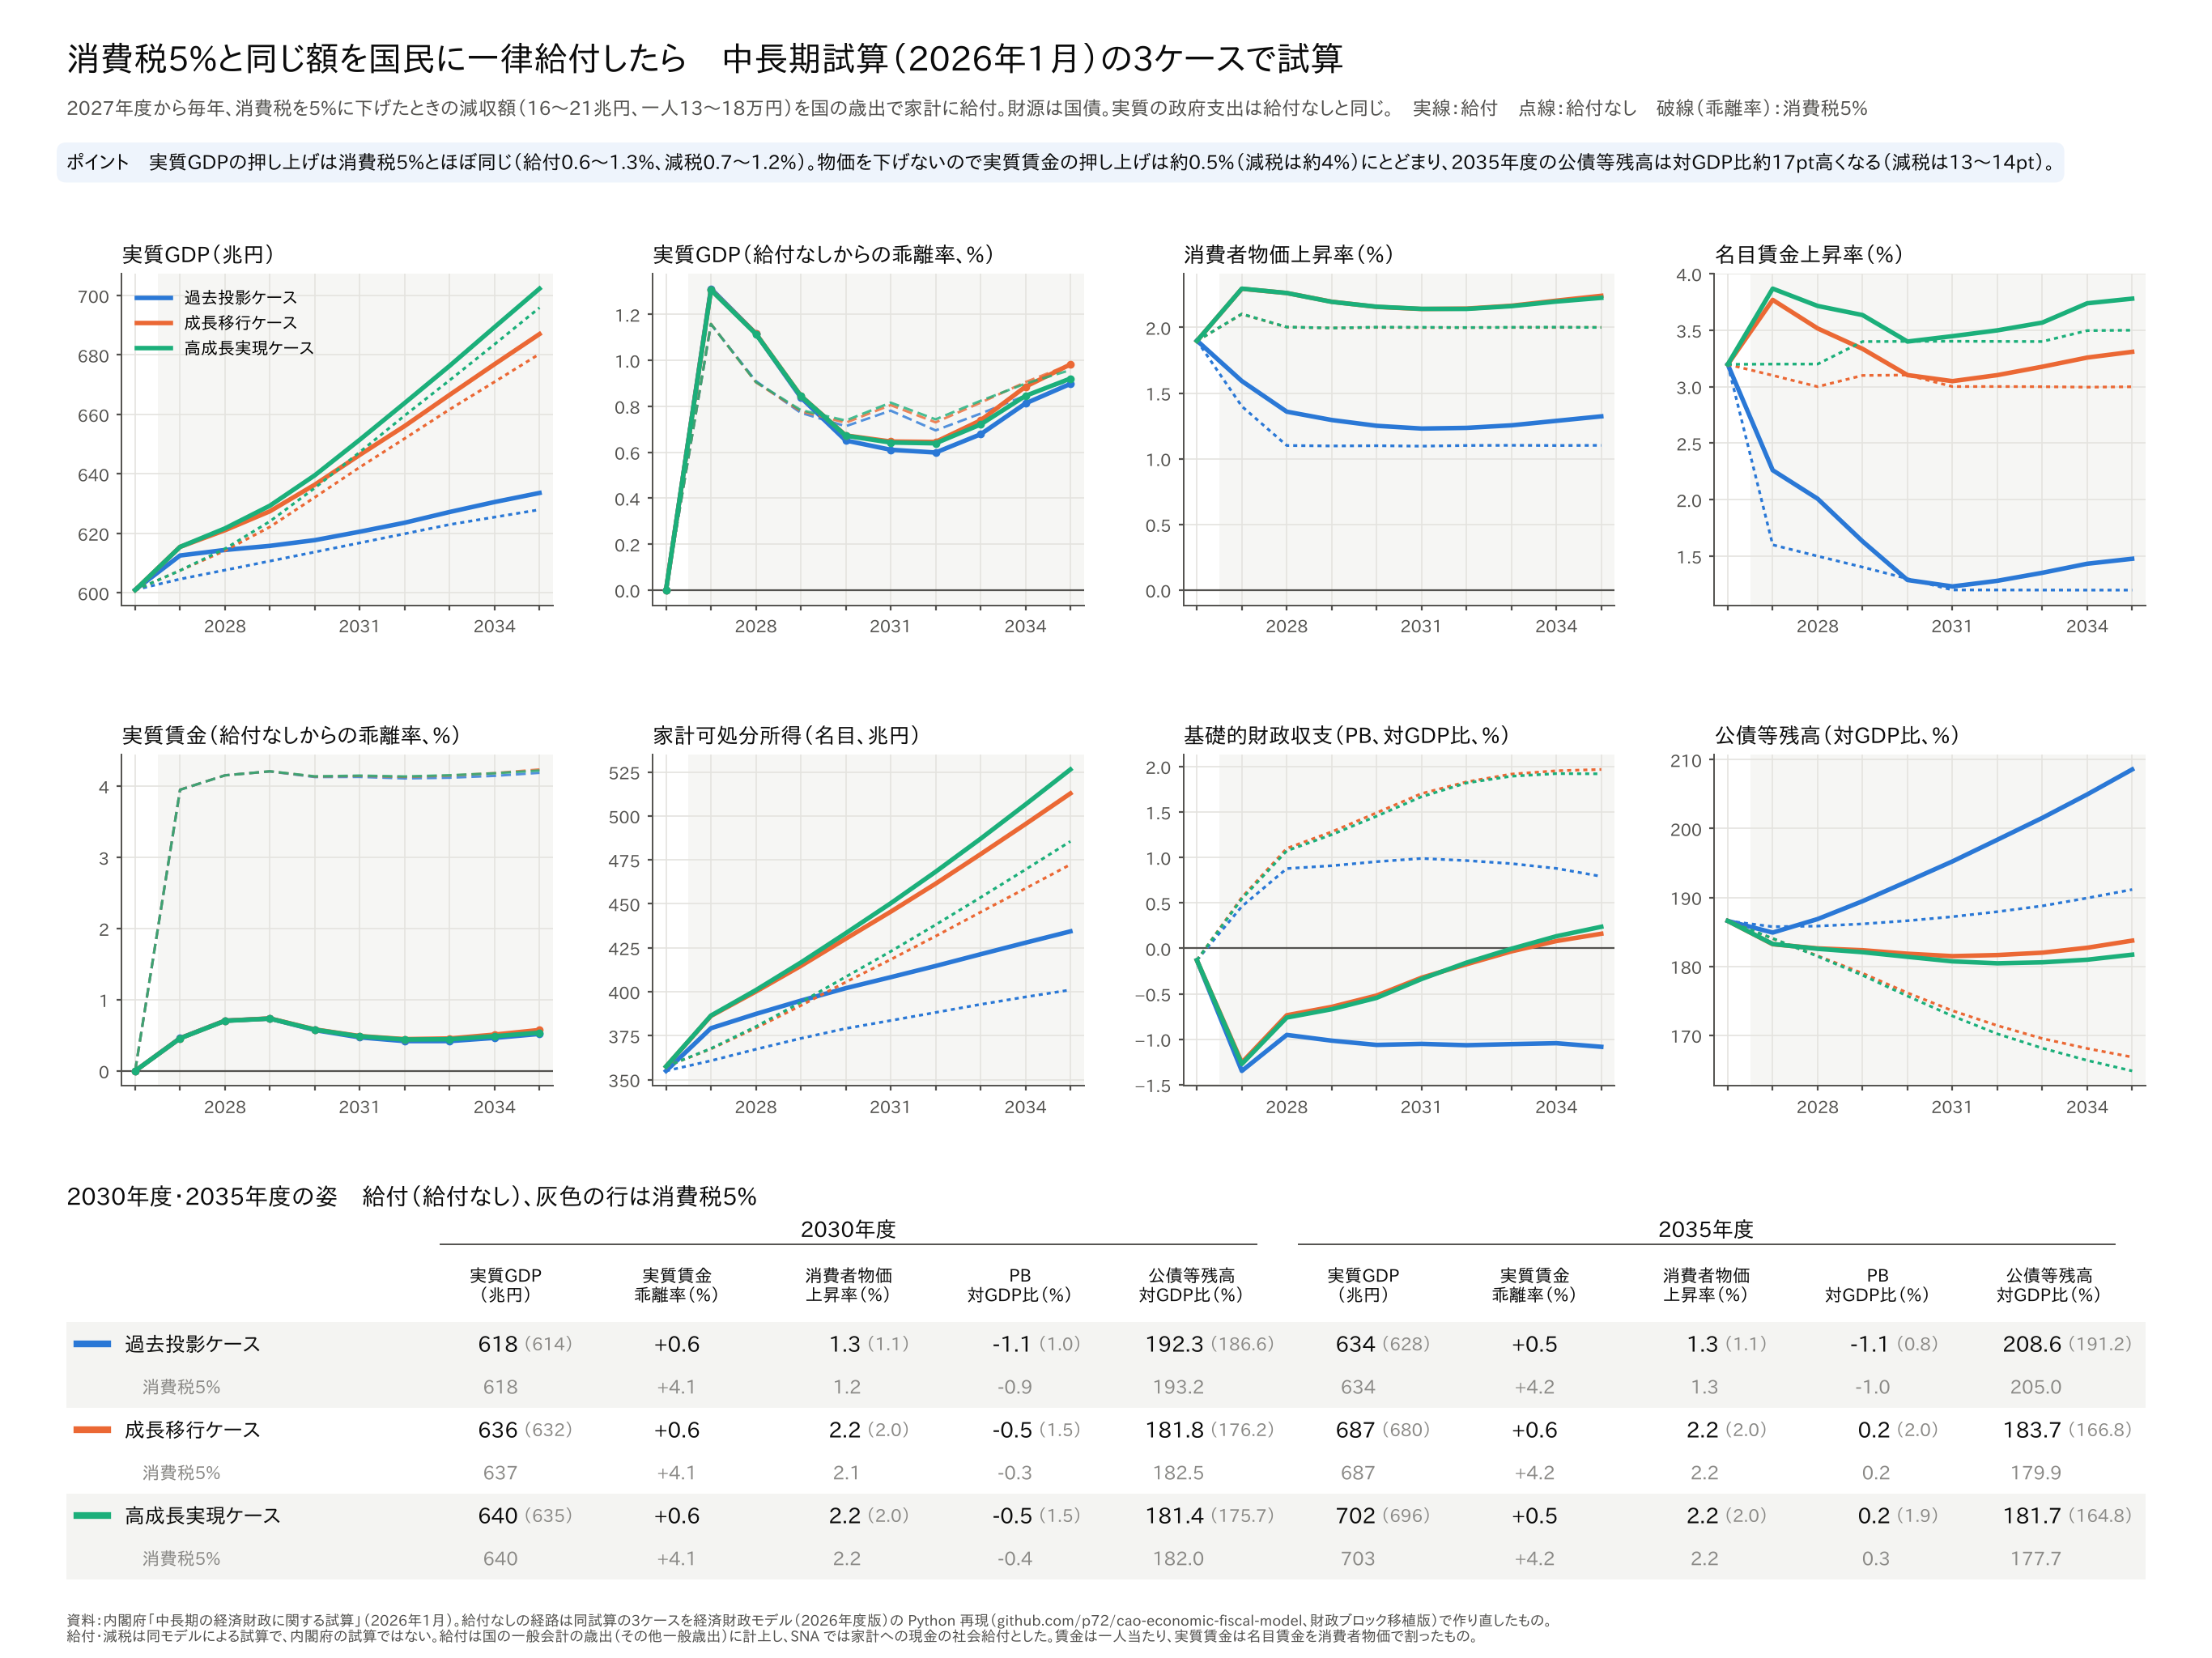

The data file committed next to this chart (first rows):
case, scen, year, rgdp, rgdp_g, ngdp, cpi_g, pgdp_g, cp, w, w_g, rw, pb, debt, rgb, tciv, ydv, gift, pop
kako, base, 2026, 601027, 1.297, 691.9, 1.9, 2.001, 306000, 46.15, 3.197, 0.4061, -0.13, 186.6, 2.1, 33.18, 355, 0.0, 12259
kako, gift, 2026, 601027, 1.297, 691.9, 1.9, 2.001, 306000, 46.15, 3.197, 0.4061, -0.13, 186.6, 2.1, 33.18, 355, 0.0, 12259
kako, base, 2027, 604625, 0.5987, 703.7, 1.399, 1.101, 308617, 46.89, 1.6, 0.4069, 0.4613, 185.8, 2.101, 33.66, 360.8, 0.0, 12196
kako, gift, 2027, 612558, 1.918, 714.6, 1.592, 1.334, 315774, 47.2, 2.261, 0.4088, -1.348, 184.9, 2.16, 34.45, 379.3, 15.51, 12196
kako, base, 2028, 607641, 0.4987, 712.2, 1.101, 0.7015, 310208, 47.6, 1.5, 0.4085, 0.8784, 185.9, 2.001, 34.16, 367.3, 0.0, 12133
kako, gift, 2028, 614422, 0.3044, 724, 1.359, 1.003, 316945, 48.14, 2.008, 0.4114, -0.9513, 186.9, 2.187, 35.01, 387.4, 15.73, 12133
kako, base, 2029, 610682, 0.5005, 720.8, 1.098, 0.702, 310433, 48.26, 1.403, 0.4098, 0.9096, 186.2, 1.999, 34.63, 373.5, 0.0, 12071
kako, gift, 2029, 615802, 0.2245, 732.4, 1.295, 0.9445, 316740, 48.93, 1.631, 0.4128, -1.015, 189.5, 2.507, 35.52, 394.9, 15.95, 12071
kako, base, 2030, 613730, 0.4991, 729.5, 1.099, 0.7011, 315447, 48.89, 1.3, 0.4106, 0.9545, 186.6, 1.999, 35.54, 379.1, 0.0, 12008
kako, gift, 2030, 617725, 0.3124, 741.3, 1.251, 0.8934, 321800, 49.56, 1.289, 0.4129, -1.062, 192.3, 2.649, 36.52, 402, 16.37, 12008
kako, base, 2031, 616797, 0.4997, 738.2, 1.096, 0.6995, 317065, 49.48, 1.201, 0.411, 0.9893, 187.2, 1.901, 36.15, 383.6, 0.0, 11938
kako, gift, 2031, 620564, 0.4595, 751.2, 1.23, 0.8694, 324256, 50.17, 1.232, 0.4129, -1.05, 195.2, 2.651, 37.28, 408.3, 16.64, 11938
kako, base, 2032, 619875, 0.4991, 747.1, 1.101, 0.7018, 317361, 50.07, 1.2, 0.4114, 0.9661, 187.9, 1.899, 36.66, 388.2, 0.0, 11868
kako, gift, 2032, 623587, 0.4871, 761.4, 1.235, 0.8705, 325854, 50.81, 1.282, 0.4131, -1.065, 198.4, 2.704, 37.99, 414.7, 16.88, 11868
kako, base, 2033, 622972, 0.4995, 756.1, 1.102, 0.7012, 317356, 50.67, 1.2, 0.4118, 0.9329, 188.8, 1.801, 37.15, 392.8, 0.0, 11799
kako, gift, 2033, 627195, 0.5787, 772.6, 1.255, 0.8873, 327378, 51.5, 1.352, 0.4135, -1.053, 201.6, 2.651, 38.71, 421.3, 17.1, 11799
kako, base, 2034, 625465, 0.4003, 764.5, 1.101, 0.7009, 317330, 51.28, 1.199, 0.4122, 0.8802, 189.9, 1.799, 37.63, 397, 0.0, 11729
kako, gift, 2034, 630546, 0.5343, 783.9, 1.289, 0.9242, 328732, 52.24, 1.433, 0.4141, -1.043, 205, 2.682, 39.42, 427.9, 17.33, 11729
kako, base, 2035, 627963, 0.3993, 772.9, 1.102, 0.7016, 317454, 51.9, 1.199, 0.4126, 0.792, 191.2, 1.702, 38.14, 401, 0.0, 11661
kako, gift, 2035, 633599, 0.4841, 795.3, 1.323, 0.9645, 330015, 53.01, 1.477, 0.4147, -1.082, 208.6, 2.629, 40.16, 434.3, 17.56, 11661
seicho, base, 2026, 600922, 1.297, 691.8, 1.897, 2, 304489, 46.15, 3.197, 0.4061, -0.1308, 186.6, 2.099, 33.08, 357.5, 0.0, 12259
seicho, gift, 2026, 600922, 1.297, 691.8, 1.897, 2, 304489, 46.15, 3.197, 0.4061, -0.1308, 186.6, 2.099, 33.08, 357.5, 0.0, 12259
seicho, base, 2027, 607514, 1.097, 710.6, 2.101, 1.603, 309773, 47.58, 3.1, 0.4101, 0.561, 184, 2.302, 34.11, 367.5, 0.0, 12196
seicho, gift, 2027, 615455, 2.418, 721.5, 2.294, 1.838, 316928, 47.89, 3.769, 0.412, -1.256, 183.2, 2.361, 34.91, 386.2, 15.71, 12196
seicho, base, 2028, 614197, 1.1, 729.9, 2.002, 1.604, 313482, 49.01, 3, 0.4141, 1.1, 181.5, 2.5, 35.11, 379.4, 0.0, 12133
seicho, gift, 2028, 621054, 0.9097, 742, 2.262, 1.909, 320284, 49.57, 3.516, 0.417, -0.7353, 182.6, 2.689, 35.98, 400.1, 16.17, 12133
seicho, base, 2029, 622181, 1.3, 751.2, 1.996, 1.602, 316548, 50.53, 3.1, 0.4186, 1.282, 179, 2.7, 36.18, 392.1, 0.0, 12071
seicho, gift, 2029, 627443, 1.029, 763.5, 2.196, 1.848, 322998, 51.23, 3.335, 0.4217, -0.6431, 182.4, 3.209, 37.11, 414.7, 16.66, 12071
seicho, base, 2030, 632139, 1.601, 775.5, 2, 1.604, 326136, 52.1, 3.103, 0.4231, 1.492, 176.2, 2.9, 37.88, 405.5, 0.0, 12008
seicho, gift, 2030, 636394, 1.427, 788.3, 2.156, 1.801, 332765, 52.82, 3.103, 0.4256, -0.5184, 181.8, 3.556, 38.93, 430.1, 17.44, 12008
seicho, base, 2031, 642251, 1.6, 800.5, 1.999, 1.598, 332125, 53.66, 3.001, 0.4273, 1.703, 173.6, 3, 39.29, 418.3, 0.0, 11938
seicho, gift, 2031, 646404, 1.573, 814.9, 2.14, 1.775, 339743, 54.43, 3.049, 0.4294, -0.322, 181.5, 3.762, 40.53, 445.5, 18.09, 11938
seicho, base, 2032, 651916, 1.505, 825.5, 1.999, 1.599, 336368, 55.27, 3.002, 0.4315, 1.832, 171.4, 3.1, 40.57, 431.6, 0.0, 11868
seicho, gift, 2032, 656120, 1.503, 841.9, 2.143, 1.777, 345467, 56.12, 3.103, 0.4334, -0.1746, 181.7, 3.926, 42.06, 461.5, 18.68, 11868
seicho, base, 2033, 661708, 1.502, 851.3, 2, 1.598, 340776, 56.93, 3, 0.4357, 1.917, 169.5, 3.2, 41.91, 445.3, 0.0, 11799
seicho, gift, 2033, 666595, 1.596, 870.7, 2.165, 1.796, 351660, 57.9, 3.177, 0.4377, -0.03261, 182, 4.082, 43.69, 478.2, 19.29, 11799
seicho, base, 2034, 670971, 1.4, 877.1, 2, 1.603, 345015, 58.63, 2.996, 0.4399, 1.954, 168.1, 3.3, 43.26, 458.8, 0.0, 11729
seicho, gift, 2034, 676910, 1.547, 900.4, 2.204, 1.841, 357563, 59.78, 3.258, 0.4422, 0.08081, 182.7, 4.228, 45.34, 495.3, 19.91, 11729
seicho, base, 2035, 680362, 1.4, 903.6, 2.001, 1.603, 349509, 60.39, 2.999, 0.4443, 1.968, 166.8, 3.301, 44.66, 472.4, 0.0, 11661
seicho, gift, 2035, 687044, 1.497, 931.1, 2.241, 1.883, 363528, 61.76, 3.309, 0.4468, 0.1612, 183.7, 4.286, 47.06, 512.8, 20.55, 11661
koseicho, base, 2026, 600929, 1.297, 691.8, 1.897, 1.997, 304515, 46.15, 3.198, 0.4061, -0.1301, 186.6, 2.099, 33.08, 357.5, 0.0, 12259
koseicho, gift, 2026, 600929, 1.297, 691.8, 1.897, 1.997, 304515, 46.15, 3.198, 0.4061, -0.1301, 186.6, 2.099, 33.08, 357.5, 0.0, 12259
koseicho, base, 2027, 607522, 1.097, 710.5, 2.102, 1.603, 309661, 47.63, 3.2, 0.4105, 0.545, 184.1, 2.402, 34.1, 367.7, 0.0, 12196
koseicho, gift, 2027, 615455, 2.417, 721.5, 2.295, 1.838, 316811, 47.94, 3.868, 0.4123, -1.271, 183.3, 2.461, 34.9, 386.4, 15.71, 12196
koseicho, base, 2028, 614826, 1.202, 730.6, 2.003, 1.604, 313495, 49.15, 3.2, 0.4153, 1.073, 181.5, 2.7, 35.12, 380.2, 0.0, 12133
koseicho, gift, 2028, 621679, 1.011, 742.7, 2.262, 1.909, 320293, 49.72, 3.715, 0.4182, -0.7606, 182.6, 2.889, 35.99, 400.9, 16.17, 12133
koseicho, base, 2029, 624048, 1.5, 753.5, 1.995, 1.601, 316700, 50.82, 3.4, 0.421, 1.251, 178.7, 3, 36.21, 394, 0.0, 12071
koseicho, gift, 2029, 629320, 1.229, 765.7, 2.195, 1.847, 323147, 51.52, 3.634, 0.4241, -0.6689, 182.1, 3.508, 37.14, 416.6, 16.67, 12071
koseicho, base, 2030, 635281, 1.8, 779.3, 2.002, 1.6, 326096, 52.55, 3.401, 0.4268, 1.455, 175.7, 3.201, 37.9, 408.5, 0.0, 12008
koseicho, gift, 2030, 639550, 1.626, 792.1, 2.158, 1.797, 332713, 53.28, 3.4, 0.4293, -0.5441, 181.4, 3.855, 38.94, 433.3, 17.45, 12008
koseicho, base, 2031, 647349, 1.9, 806.8, 2.001, 1.599, 332076, 54.34, 3.402, 0.4326, 1.668, 172.8, 3.301, 39.31, 422.9, 0.0, 11938
koseicho, gift, 2031, 651506, 1.869, 821.3, 2.141, 1.775, 339665, 55.11, 3.447, 0.4347, -0.3366, 180.7, 4.061, 40.55, 450.3, 18.1, 11938
koseicho, base, 2032, 659645, 1.9, 835.3, 1.999, 1.6, 336783, 56.19, 3.401, 0.4386, 1.82, 170.2, 3.499, 40.63, 438.1, 0.0, 11868
koseicho, gift, 2032, 663859, 1.896, 851.7, 2.141, 1.776, 345855, 57.04, 3.499, 0.4405, -0.1566, 180.4, 4.321, 42.12, 468.2, 18.71, 11868
koseicho, base, 2033, 671518, 1.8, 863.9, 2.001, 1.599, 340933, 58.1, 3.4, 0.4446, 1.894, 168.1, 3.601, 41.94, 453.6, 0.0, 11799
koseicho, gift, 2033, 676357, 1.883, 883.3, 2.162, 1.794, 351752, 59.07, 3.568, 0.4466, -0.004066, 180.6, 4.477, 43.72, 487, 19.31, 11799
koseicho, base, 2034, 683605, 1.8, 893.5, 2.002, 1.601, 345223, 60.13, 3.497, 0.4511, 1.923, 166.4, 3.601, 43.3, 469.5, 0.0, 11729
koseicho, gift, 2034, 689384, 1.926, 916.8, 2.197, 1.832, 357655, 61.28, 3.738, 0.4533, 0.1339, 181, 4.52, 45.38, 506.5, 19.93, 11729
koseicho, base, 2035, 695909, 1.8, 924.2, 2, 1.6, 350016, 62.23, 3.5, 0.4578, 1.921, 164.8, 3.699, 44.74, 485.5, 0.0, 11661
koseicho, gift, 2035, 702317, 1.876, 951.5, 2.225, 1.868, 363874, 63.6, 3.779, 0.4602, 0.2379, 181.7, 4.668, 47.12, 526.4, 20.59, 11661
